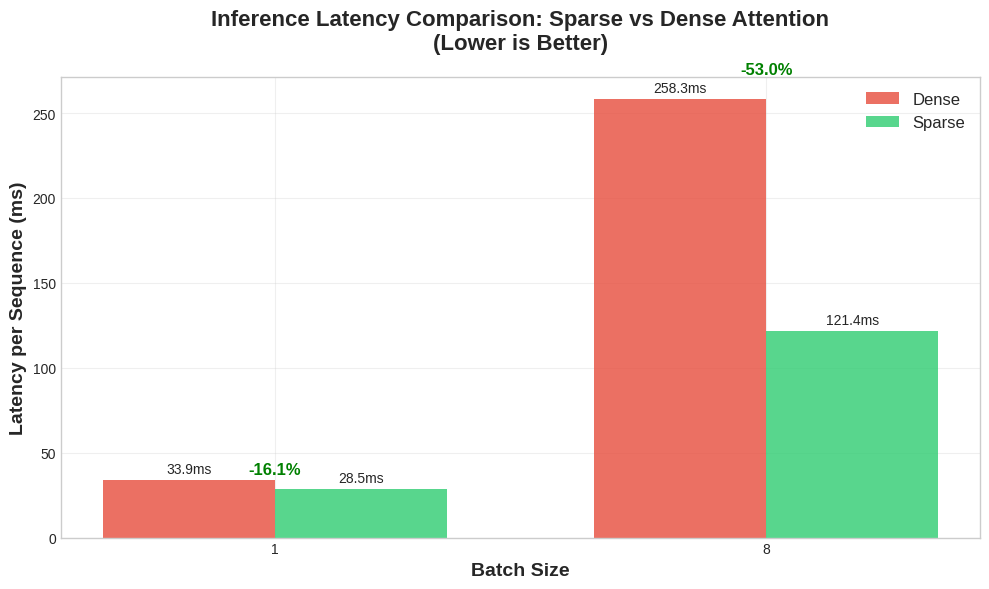
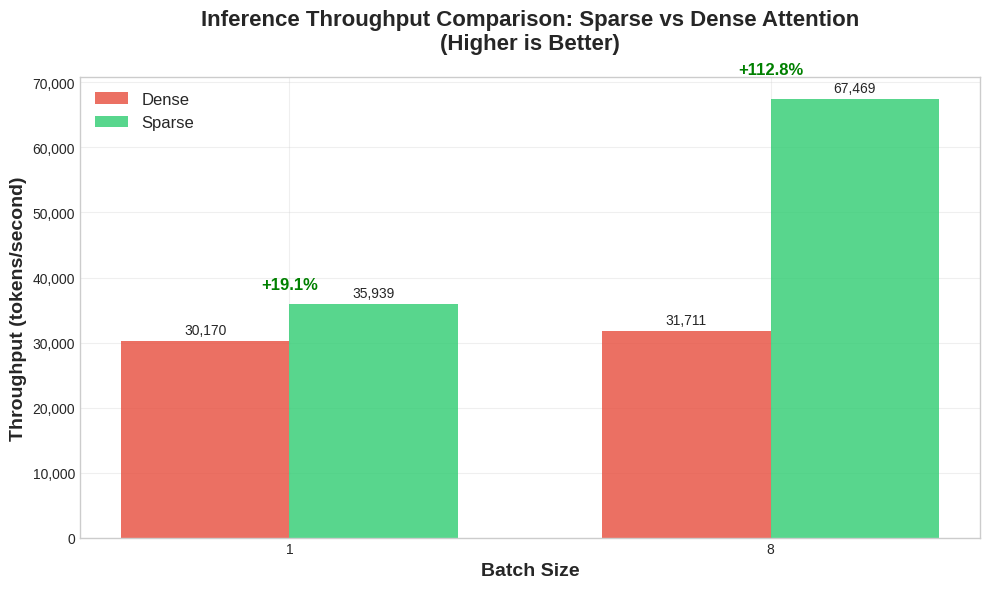
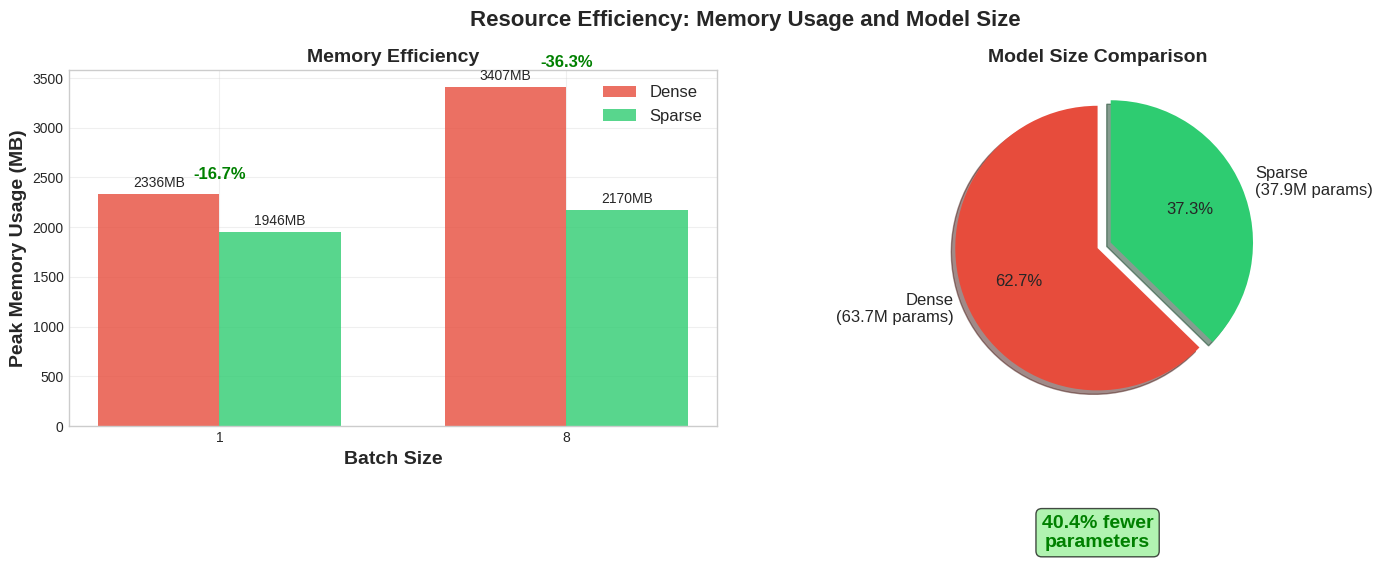
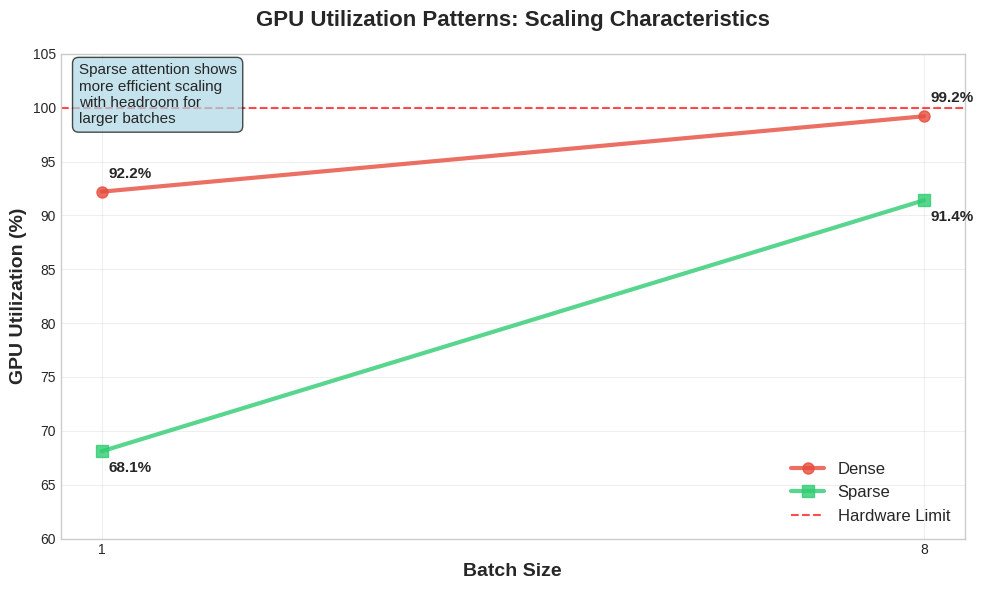
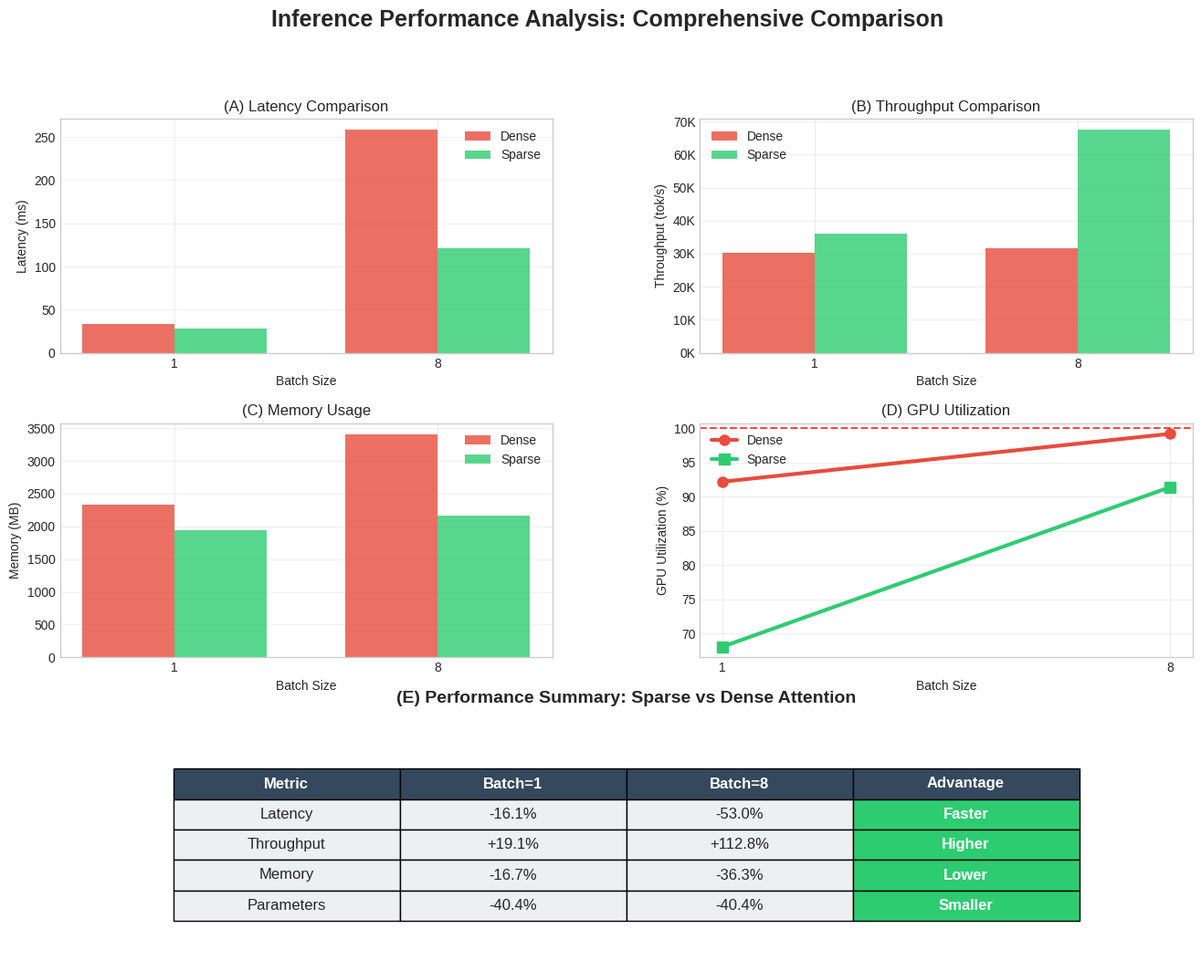
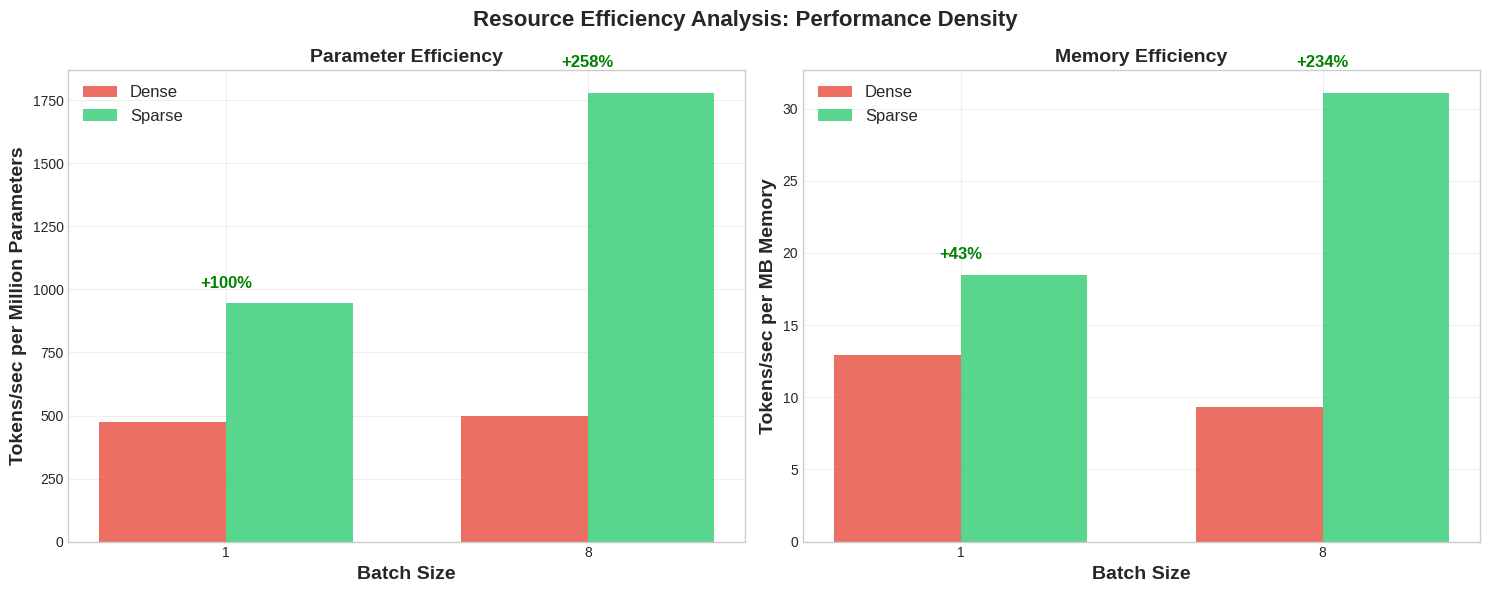

Write the Python code that produced these figures, in order.
#!/usr/bin/env python3
"""
Create compelling visualizations of inference benchmark results for thesis.
Generates publication-quality plots showing performance advantages of sparse attention.
"""

import matplotlib.pyplot as plt
import numpy as np
import pandas as pd
import seaborn as sns
from pathlib import Path

# Set style for publication-quality plots
plt.style.use('seaborn-v0_8-whitegrid')
sns.set_palette("husl")

# Your benchmark results
benchmark_data = {
    'Model': ['Dense', 'Dense', 'Sparse', 'Sparse'],
    'Batch': [1, 8, 1, 8],
    'Latency_ms': [33.94, 258.34, 28.49, 121.42],
    'Throughput_tok_s': [30170, 31711, 35939, 67469],
    'GPU_Util_pct': [92.2, 99.2, 68.1, 91.4],
    'Peak_Mem_MB': [2336, 3407, 1946, 2170],
    'Parameters_M': [63.7, 63.7, 37.9, 37.9]
}

df = pd.DataFrame(benchmark_data)

def create_latency_comparison():
    """Create latency comparison plot showing sparse advantage."""
    fig, ax = plt.subplots(1, 1, figsize=(10, 6))
    
    # Prepare data
    batch_sizes = [1, 8]
    dense_latency = [33.94, 258.34]
    sparse_latency = [28.49, 121.42]
    
    x = np.arange(len(batch_sizes))
    width = 0.35
    
    # Create bars
    bars1 = ax.bar(x - width/2, dense_latency, width, label='Dense', color='#e74c3c', alpha=0.8)
    bars2 = ax.bar(x + width/2, sparse_latency, width, label='Sparse', color='#2ecc71', alpha=0.8)
    
    # Add improvement percentages
    improvements = [(dense_latency[i] - sparse_latency[i]) / dense_latency[i] * 100 
                   for i in range(len(batch_sizes))]
    
    for i, (bar1, bar2, improvement) in enumerate(zip(bars1, bars2, improvements)):
        height = max(bar1.get_height(), bar2.get_height())
        ax.annotate(f'-{improvement:.1f}%', 
                   xy=(i, height + height * 0.05), 
                   ha='center', va='bottom', fontweight='bold', color='green', fontsize=12)
    
    # Add value labels on bars
    for bar in bars1 + bars2:
        height = bar.get_height()
        ax.annotate(f'{height:.1f}ms',
                   xy=(bar.get_x() + bar.get_width() / 2, height),
                   xytext=(0, 3), textcoords="offset points",
                   ha='center', va='bottom', fontsize=10)
    
    ax.set_xlabel('Batch Size', fontsize=14, fontweight='bold')
    ax.set_ylabel('Latency per Sequence (ms)', fontsize=14, fontweight='bold')
    ax.set_title('Inference Latency Comparison: Sparse vs Dense Attention\n(Lower is Better)', 
                fontsize=16, fontweight='bold', pad=20)
    ax.set_xticks(x)
    ax.set_xticklabels(batch_sizes)
    ax.legend(fontsize=12)
    ax.grid(True, alpha=0.3)
    
    plt.tight_layout()
    plt.savefig('inference_latency_comparison.png', dpi=300, bbox_inches='tight')
    plt.savefig('inference_latency_comparison.pdf', bbox_inches='tight')
    return fig

def create_throughput_comparison():
    """Create throughput comparison plot."""
    fig, ax = plt.subplots(1, 1, figsize=(10, 6))
    
    # Prepare data
    batch_sizes = [1, 8]
    dense_throughput = [30170, 31711]
    sparse_throughput = [35939, 67469]
    
    x = np.arange(len(batch_sizes))
    width = 0.35
    
    # Create bars
    bars1 = ax.bar(x - width/2, dense_throughput, width, label='Dense', color='#e74c3c', alpha=0.8)
    bars2 = ax.bar(x + width/2, sparse_throughput, width, label='Sparse', color='#2ecc71', alpha=0.8)
    
    # Add improvement percentages
    improvements = [(sparse_throughput[i] - dense_throughput[i]) / dense_throughput[i] * 100 
                   for i in range(len(batch_sizes))]
    
    for i, (bar1, bar2, improvement) in enumerate(zip(bars1, bars2, improvements)):
        height = max(bar1.get_height(), bar2.get_height())
        ax.annotate(f'+{improvement:.1f}%', 
                   xy=(i, height + height * 0.05), 
                   ha='center', va='bottom', fontweight='bold', color='green', fontsize=12)
    
    # Add value labels on bars
    for bar in bars1 + bars2:
        height = bar.get_height()
        ax.annotate(f'{height:,.0f}',
                   xy=(bar.get_x() + bar.get_width() / 2, height),
                   xytext=(0, 3), textcoords="offset points",
                   ha='center', va='bottom', fontsize=10)
    
    ax.set_xlabel('Batch Size', fontsize=14, fontweight='bold')
    ax.set_ylabel('Throughput (tokens/second)', fontsize=14, fontweight='bold')
    ax.set_title('Inference Throughput Comparison: Sparse vs Dense Attention\n(Higher is Better)', 
                fontsize=16, fontweight='bold', pad=20)
    ax.set_xticks(x)
    ax.set_xticklabels(batch_sizes)
    ax.legend(fontsize=12)
    ax.grid(True, alpha=0.3)
    
    # Format y-axis with thousands separator
    ax.yaxis.set_major_formatter(plt.FuncFormatter(lambda x, p: f'{x:,.0f}'))
    
    plt.tight_layout()
    plt.savefig('inference_throughput_comparison.png', dpi=300, bbox_inches='tight')
    plt.savefig('inference_throughput_comparison.pdf', bbox_inches='tight')
    return fig

def create_memory_efficiency_plot():
    """Create memory usage and parameter efficiency plot."""
    fig, (ax1, ax2) = plt.subplots(1, 2, figsize=(15, 6))
    
    # Memory usage comparison
    batch_sizes = [1, 8]
    dense_memory = [2336, 3407]
    sparse_memory = [1946, 2170]
    
    x = np.arange(len(batch_sizes))
    width = 0.35
    
    bars1 = ax1.bar(x - width/2, dense_memory, width, label='Dense', color='#e74c3c', alpha=0.8)
    bars2 = ax1.bar(x + width/2, sparse_memory, width, label='Sparse', color='#2ecc71', alpha=0.8)
    
    # Add memory savings percentages
    savings = [(dense_memory[i] - sparse_memory[i]) / dense_memory[i] * 100 
               for i in range(len(batch_sizes))]
    
    for i, (bar1, bar2, saving) in enumerate(zip(bars1, bars2, savings)):
        height = max(bar1.get_height(), bar2.get_height())
        ax1.annotate(f'-{saving:.1f}%', 
                    xy=(i, height + height * 0.05), 
                    ha='center', va='bottom', fontweight='bold', color='green', fontsize=12)
    
    # Add value labels
    for bar in bars1 + bars2:
        height = bar.get_height()
        ax1.annotate(f'{height:.0f}MB',
                    xy=(bar.get_x() + bar.get_width() / 2, height),
                    xytext=(0, 3), textcoords="offset points",
                    ha='center', va='bottom', fontsize=10)
    
    ax1.set_xlabel('Batch Size', fontsize=14, fontweight='bold')
    ax1.set_ylabel('Peak Memory Usage (MB)', fontsize=14, fontweight='bold')
    ax1.set_title('Memory Efficiency', fontsize=14, fontweight='bold')
    ax1.set_xticks(x)
    ax1.set_xticklabels(batch_sizes)
    ax1.legend(fontsize=12)
    ax1.grid(True, alpha=0.3)
    
    # Parameter efficiency (pie chart)
    sizes = [63.7, 37.9]
    labels = ['Dense\n(63.7M params)', 'Sparse\n(37.9M params)']
    colors = ['#e74c3c', '#2ecc71']
    explode = (0, 0.1)  # explode sparse slice
    
    wedges, texts, autotexts = ax2.pie(sizes, explode=explode, labels=labels, colors=colors,
                                      autopct='%1.1f%%', shadow=True, startangle=90,
                                      textprops={'fontsize': 12})
    
    # Add parameter reduction annotation
    ax2.annotate('40.4% fewer\nparameters', xy=(0.5, -0.3), xycoords='axes fraction',
                ha='center', va='center', fontsize=14, fontweight='bold', color='green',
                bbox=dict(boxstyle="round,pad=0.3", facecolor='lightgreen', alpha=0.7))
    
    ax2.set_title('Model Size Comparison', fontsize=14, fontweight='bold')
    
    plt.suptitle('Resource Efficiency: Memory Usage and Model Size', fontsize=16, fontweight='bold')
    plt.tight_layout()
    plt.savefig('inference_memory_efficiency.png', dpi=300, bbox_inches='tight')
    plt.savefig('inference_memory_efficiency.pdf', bbox_inches='tight')
    return fig

def create_gpu_utilization_plot():
    """Create GPU utilization comparison."""
    fig, ax = plt.subplots(1, 1, figsize=(10, 6))
    
    batch_sizes = [1, 8]
    dense_util = [92.2, 99.2]
    sparse_util = [68.1, 91.4]
    
    # Create line plot
    ax.plot(batch_sizes, dense_util, 'o-', color='#e74c3c', linewidth=3, markersize=8, 
            label='Dense', alpha=0.8)
    ax.plot(batch_sizes, sparse_util, 's-', color='#2ecc71', linewidth=3, markersize=8, 
            label='Sparse', alpha=0.8)
    
    # Add value annotations
    for i, (batch, dense, sparse) in enumerate(zip(batch_sizes, dense_util, sparse_util)):
        ax.annotate(f'{dense:.1f}%', (batch, dense), xytext=(5, 10), 
                   textcoords='offset points', fontsize=11, fontweight='bold')
        ax.annotate(f'{sparse:.1f}%', (batch, sparse), xytext=(5, -15), 
                   textcoords='offset points', fontsize=11, fontweight='bold')
    
    # Add saturation line
    ax.axhline(y=100, color='red', linestyle='--', alpha=0.7, label='Hardware Limit')
    
    ax.set_xlabel('Batch Size', fontsize=14, fontweight='bold')
    ax.set_ylabel('GPU Utilization (%)', fontsize=14, fontweight='bold')
    ax.set_title('GPU Utilization Patterns: Scaling Characteristics', 
                fontsize=16, fontweight='bold', pad=20)
    ax.set_xticks(batch_sizes)
    ax.set_ylim(60, 105)
    ax.legend(fontsize=12)
    ax.grid(True, alpha=0.3)
    
    # Add interpretation text
    ax.text(0.02, 0.98, 'Sparse attention shows\nmore efficient scaling\nwith headroom for\nlarger batches', 
            transform=ax.transAxes, fontsize=11, va='top', ha='left',
            bbox=dict(boxstyle="round,pad=0.4", facecolor='lightblue', alpha=0.7))
    
    plt.tight_layout()
    plt.savefig('inference_gpu_utilization.png', dpi=300, bbox_inches='tight')
    plt.savefig('inference_gpu_utilization.pdf', bbox_inches='tight')
    return fig

def create_combined_performance_dashboard():
    """Create a comprehensive dashboard showing all metrics."""
    fig = plt.figure(figsize=(16, 12))
    
    # Create subplots
    gs = fig.add_gridspec(3, 2, hspace=0.3, wspace=0.3)
    
    # Latency subplot
    ax1 = fig.add_subplot(gs[0, 0])
    batch_sizes = [1, 8]
    dense_latency = [33.94, 258.34]
    sparse_latency = [28.49, 121.42]
    x = np.arange(len(batch_sizes))
    width = 0.35
    bars1 = ax1.bar(x - width/2, dense_latency, width, label='Dense', color='#e74c3c', alpha=0.8)
    bars2 = ax1.bar(x + width/2, sparse_latency, width, label='Sparse', color='#2ecc71', alpha=0.8)
    ax1.set_xlabel('Batch Size')
    ax1.set_ylabel('Latency (ms)')
    ax1.set_title('(A) Latency Comparison')
    ax1.set_xticks(x)
    ax1.set_xticklabels(batch_sizes)
    ax1.legend()
    ax1.grid(True, alpha=0.3)
    
    # Throughput subplot
    ax2 = fig.add_subplot(gs[0, 1])
    dense_throughput = [30170, 31711]
    sparse_throughput = [35939, 67469]
    bars3 = ax2.bar(x - width/2, dense_throughput, width, label='Dense', color='#e74c3c', alpha=0.8)
    bars4 = ax2.bar(x + width/2, sparse_throughput, width, label='Sparse', color='#2ecc71', alpha=0.8)
    ax2.set_xlabel('Batch Size')
    ax2.set_ylabel('Throughput (tok/s)')
    ax2.set_title('(B) Throughput Comparison')
    ax2.set_xticks(x)
    ax2.set_xticklabels(batch_sizes)
    ax2.legend()
    ax2.grid(True, alpha=0.3)
    ax2.yaxis.set_major_formatter(plt.FuncFormatter(lambda x, p: f'{x/1000:.0f}K'))
    
    # Memory usage subplot
    ax3 = fig.add_subplot(gs[1, 0])
    dense_memory = [2336, 3407]
    sparse_memory = [1946, 2170]
    bars5 = ax3.bar(x - width/2, dense_memory, width, label='Dense', color='#e74c3c', alpha=0.8)
    bars6 = ax3.bar(x + width/2, sparse_memory, width, label='Sparse', color='#2ecc71', alpha=0.8)
    ax3.set_xlabel('Batch Size')
    ax3.set_ylabel('Memory (MB)')
    ax3.set_title('(C) Memory Usage')
    ax3.set_xticks(x)
    ax3.set_xticklabels(batch_sizes)
    ax3.legend()
    ax3.grid(True, alpha=0.3)
    
    # GPU utilization subplot
    ax4 = fig.add_subplot(gs[1, 1])
    dense_util = [92.2, 99.2]
    sparse_util = [68.1, 91.4]
    ax4.plot(batch_sizes, dense_util, 'o-', color='#e74c3c', linewidth=3, markersize=8, label='Dense')
    ax4.plot(batch_sizes, sparse_util, 's-', color='#2ecc71', linewidth=3, markersize=8, label='Sparse')
    ax4.axhline(y=100, color='red', linestyle='--', alpha=0.7)
    ax4.set_xlabel('Batch Size')
    ax4.set_ylabel('GPU Utilization (%)')
    ax4.set_title('(D) GPU Utilization')
    ax4.set_xticks(batch_sizes)
    ax4.legend()
    ax4.grid(True, alpha=0.3)
    
    # Performance summary table
    ax5 = fig.add_subplot(gs[2, :])
    ax5.axis('off')
    
    # Create summary table
    improvements = [
        ['Metric', 'Batch=1', 'Batch=8', 'Advantage'],
        ['Latency', '-16.1%', '-53.0%', 'Faster'],
        ['Throughput', '+19.1%', '+112.8%', 'Higher'],
        ['Memory', '-16.7%', '-36.3%', 'Lower'],
        ['Parameters', '-40.4%', '-40.4%', 'Smaller']
    ]
    
    table = ax5.table(cellText=improvements[1:], colLabels=improvements[0],
                     cellLoc='center', loc='center', colWidths=[0.2, 0.2, 0.2, 0.2])
    table.auto_set_font_size(False)
    table.set_fontsize(12)
    table.scale(1, 2)
    
    # Style the table
    for i in range(len(improvements)):
        for j in range(len(improvements[0])):
            cell = table[(i, j)] if i == 0 else table[(i, j)]
            if i == 0:  # Header
                cell.set_facecolor('#34495e')
                cell.set_text_props(weight='bold', color='white')
            elif j == 3:  # Advantage column
                cell.set_facecolor('#2ecc71')
                cell.set_text_props(weight='bold', color='white')
            else:
                cell.set_facecolor('#ecf0f1')
    
    ax5.set_title('(E) Performance Summary: Sparse vs Dense Attention', 
                 fontsize=14, fontweight='bold', pad=20)
    
    plt.suptitle('Inference Performance Analysis: Comprehensive Comparison', 
                 fontsize=18, fontweight='bold', y=0.98)
    
    plt.savefig('inference_performance_dashboard.png', dpi=300, bbox_inches='tight')
    plt.savefig('inference_performance_dashboard.pdf', bbox_inches='tight')
    return fig

def create_efficiency_ratio_plot():
    """Create performance per parameter and performance per memory plots."""
    fig, (ax1, ax2) = plt.subplots(1, 2, figsize=(15, 6))
    
    # Performance per parameter (throughput/parameters)
    batch_sizes = [1, 8]
    dense_perf_per_param = [30170/63.7, 31711/63.7]  # tok/s per million params
    sparse_perf_per_param = [35939/37.9, 67469/37.9]
    
    x = np.arange(len(batch_sizes))
    width = 0.35
    
    bars1 = ax1.bar(x - width/2, dense_perf_per_param, width, label='Dense', color='#e74c3c', alpha=0.8)
    bars2 = ax1.bar(x + width/2, sparse_perf_per_param, width, label='Sparse', color='#2ecc71', alpha=0.8)
    
    # Add efficiency advantage percentages
    efficiency_gains = [(sparse_perf_per_param[i] - dense_perf_per_param[i]) / dense_perf_per_param[i] * 100 
                       for i in range(len(batch_sizes))]
    
    for i, (bar1, bar2, gain) in enumerate(zip(bars1, bars2, efficiency_gains)):
        height = max(bar1.get_height(), bar2.get_height())
        ax1.annotate(f'+{gain:.0f}%', 
                    xy=(i, height + height * 0.05), 
                    ha='center', va='bottom', fontweight='bold', color='green', fontsize=12)
    
    ax1.set_xlabel('Batch Size', fontsize=14, fontweight='bold')
    ax1.set_ylabel('Tokens/sec per Million Parameters', fontsize=14, fontweight='bold')
    ax1.set_title('Parameter Efficiency', fontsize=14, fontweight='bold')
    ax1.set_xticks(x)
    ax1.set_xticklabels(batch_sizes)
    ax1.legend(fontsize=12)
    ax1.grid(True, alpha=0.3)
    
    # Performance per memory (throughput/memory)
    dense_perf_per_mem = [30170/2336, 31711/3407]  # tok/s per MB
    sparse_perf_per_mem = [35939/1946, 67469/2170]
    
    bars3 = ax2.bar(x - width/2, dense_perf_per_mem, width, label='Dense', color='#e74c3c', alpha=0.8)
    bars4 = ax2.bar(x + width/2, sparse_perf_per_mem, width, label='Sparse', color='#2ecc71', alpha=0.8)
    
    # Add memory efficiency advantage percentages
    mem_efficiency_gains = [(sparse_perf_per_mem[i] - dense_perf_per_mem[i]) / dense_perf_per_mem[i] * 100 
                           for i in range(len(batch_sizes))]
    
    for i, (bar3, bar4, gain) in enumerate(zip(bars3, bars4, mem_efficiency_gains)):
        height = max(bar3.get_height(), bar4.get_height())
        ax2.annotate(f'+{gain:.0f}%', 
                    xy=(i, height + height * 0.05), 
                    ha='center', va='bottom', fontweight='bold', color='green', fontsize=12)
    
    ax2.set_xlabel('Batch Size', fontsize=14, fontweight='bold')
    ax2.set_ylabel('Tokens/sec per MB Memory', fontsize=14, fontweight='bold')
    ax2.set_title('Memory Efficiency', fontsize=14, fontweight='bold')
    ax2.set_xticks(x)
    ax2.set_xticklabels(batch_sizes)
    ax2.legend(fontsize=12)
    ax2.grid(True, alpha=0.3)
    
    plt.suptitle('Resource Efficiency Analysis: Performance Density', fontsize=16, fontweight='bold')
    plt.tight_layout()
    plt.savefig('inference_efficiency_ratios.png', dpi=300, bbox_inches='tight')
    plt.savefig('inference_efficiency_ratios.pdf', bbox_inches='tight')
    return fig

def main():
    """Generate all inference performance plots."""
    print("🎨 Creating inference performance visualizations...")
    
    # Create output directory
    output_dir = Path('inference_plots')
    output_dir.mkdir(exist_ok=True)
    
    # Change to output directory
    import os
    os.chdir(output_dir)
    
    # Generate all plots
    plots = []
    
    print("  📊 Creating latency comparison plot...")
    plots.append(create_latency_comparison())
    
    print("  📈 Creating throughput comparison plot...")
    plots.append(create_throughput_comparison())
    
    print("  💾 Creating memory efficiency plot...")
    plots.append(create_memory_efficiency_plot())
    
    print("  🖥️ Creating GPU utilization plot...")
    plots.append(create_gpu_utilization_plot())
    
    print("  📋 Creating comprehensive dashboard...")
    plots.append(create_combined_performance_dashboard())
    
    print("  ⚡ Creating efficiency ratio plot...")
    plots.append(create_efficiency_ratio_plot())
    
    # Show plots
    plt.show()
    
    print(f"\n✅ All plots saved to: {output_dir.absolute()}")
    print("📁 Files generated:")
    print("  - inference_latency_comparison.png/.pdf")
    print("  - inference_throughput_comparison.png/.pdf") 
    print("  - inference_memory_efficiency.png/.pdf")
    print("  - inference_gpu_utilization.png/.pdf")
    print("  - inference_performance_dashboard.png/.pdf")
    print("  - inference_efficiency_ratios.png/.pdf")
    
    print("\n🎯 For your thesis:")
    print("  • Use the dashboard for comprehensive overview")
    print("  • Individual plots for focused discussions")
    print("  • All plots are publication-ready (300 DPI)")
    print("  • PDF versions included for LaTeX")

if __name__ == "__main__":
    main() 
